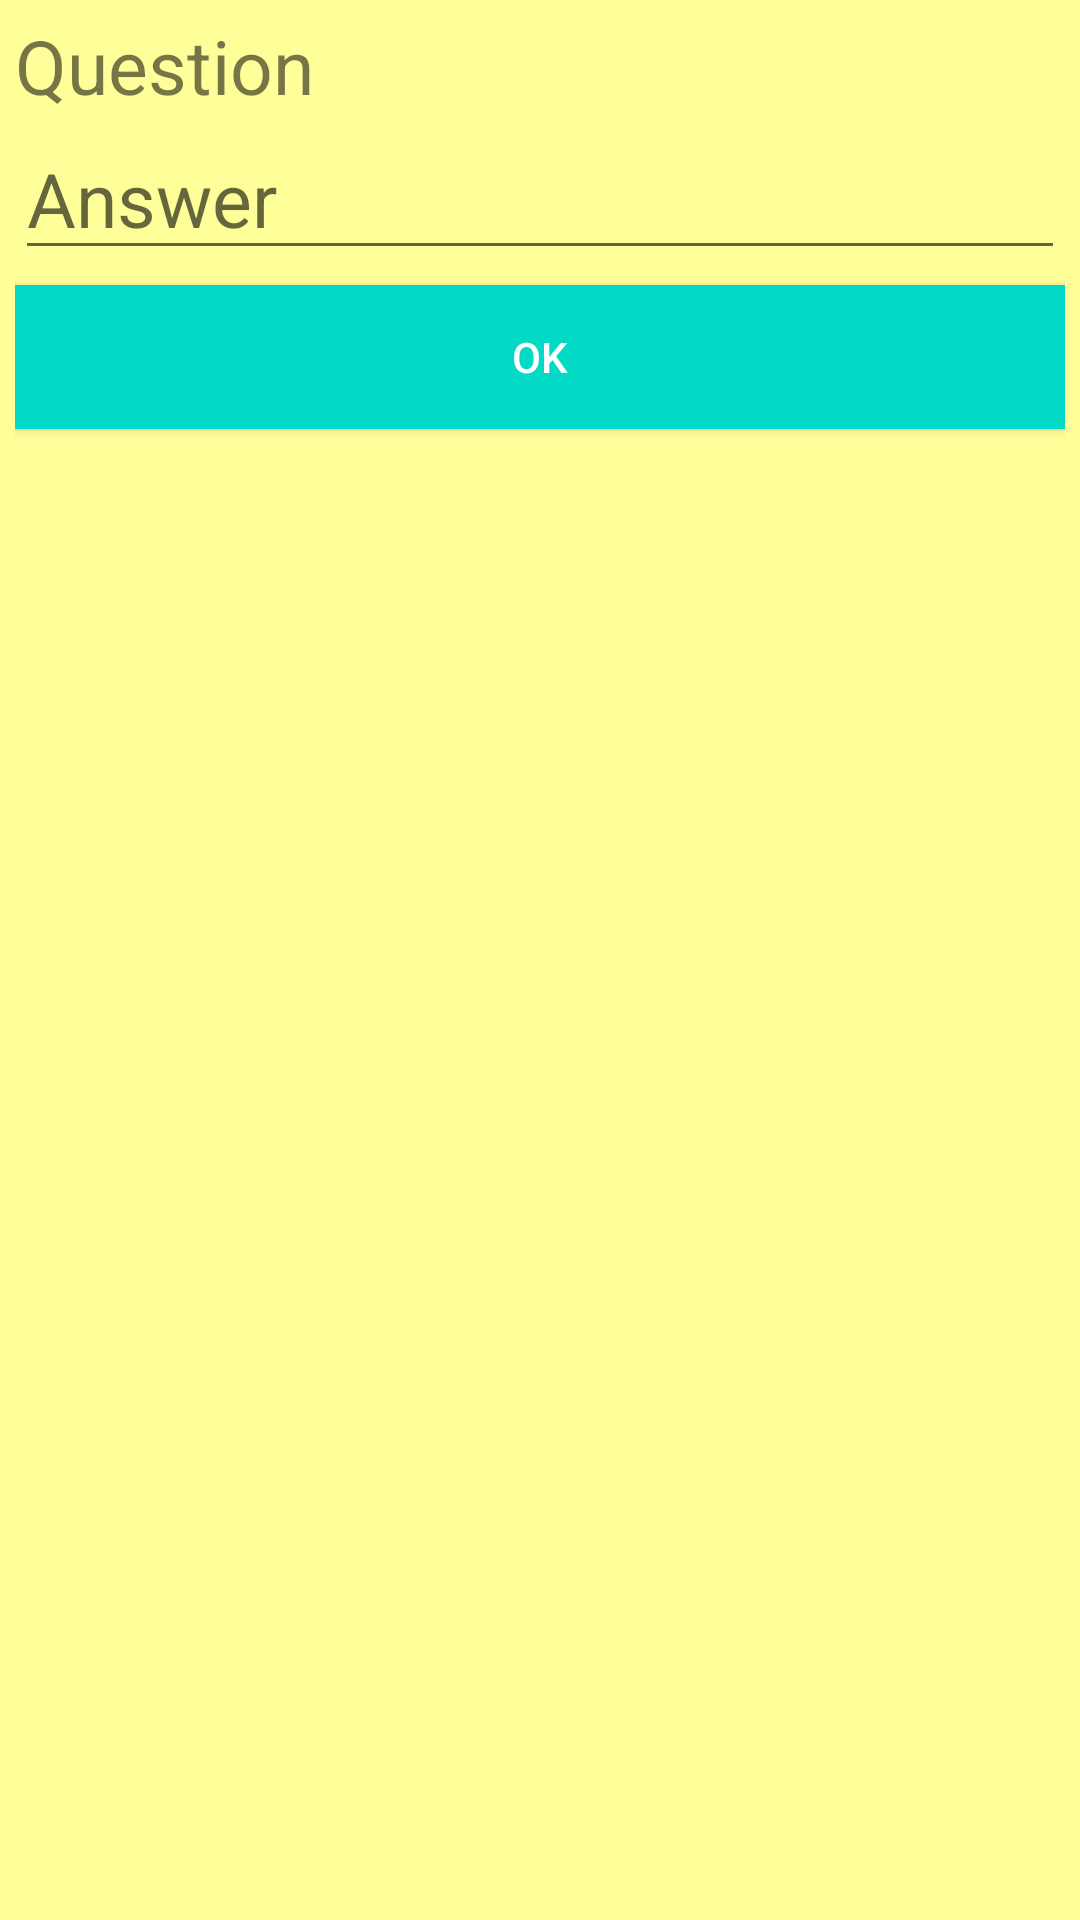

This screen was rendered from an Android layout file. Write that file and the resources it references.
<!-- AndroidManifest.xml: application theme AppTheme -->
<!-- res/layout/custom_dialog.xml -->
<?xml version="1.0" encoding="utf-8"?>
<RelativeLayout xmlns:android="http://schemas.android.com/apk/res/android"
    android:orientation="vertical"
    android:layout_width="match_parent"
    android:layout_height="match_parent"
    android:background="#ffff99"
    android:padding="5dp">


    <TextView
        android:id="@+id/textView"
        android:layout_width="match_parent"
        android:layout_height="30dp"
        android:text="Question"
        android:textSize="25sp"/>

    <EditText
        android:id="@+id/edit_text"
        android:layout_width="match_parent"
        android:layout_height="50dp"
        android:layout_below="@id/textView"
        android:layout_marginTop="5dp"
        android:textSize="25sp"
        android:hint="Answer"/>

    <Button
        android:id="@+id/button"
        android:layout_width="match_parent"
        android:layout_height="wrap_content"
        android:text="OK"
        android:layout_below="@id/edit_text"
        android:background="@color/colorAccent"
        android:textColor="@android:color/white"
        android:layout_marginTop="5dp"/>
</RelativeLayout>
<!-- resources referenced by this layout -->
<resources>
  <style name="AppTheme" parent="Theme.AppCompat.Light.DarkActionBar">
          
          <item name="colorPrimary">@color/colorPrimary</item>
          <item name="colorPrimaryDark">@color/colorPrimaryDark</item>
          <item name="colorAccent">@color/colorAccent</item>
      </style>
  <!-- not gathered from this repository: default colours our renderer supplied (Android Studio template values) -->
  <color name="colorPrimary">#FF6200EE</color>
  <color name="colorPrimaryDark">#FF3700B3</color>
  <color name="colorAccent">#FF03DAC5</color>
</resources>
